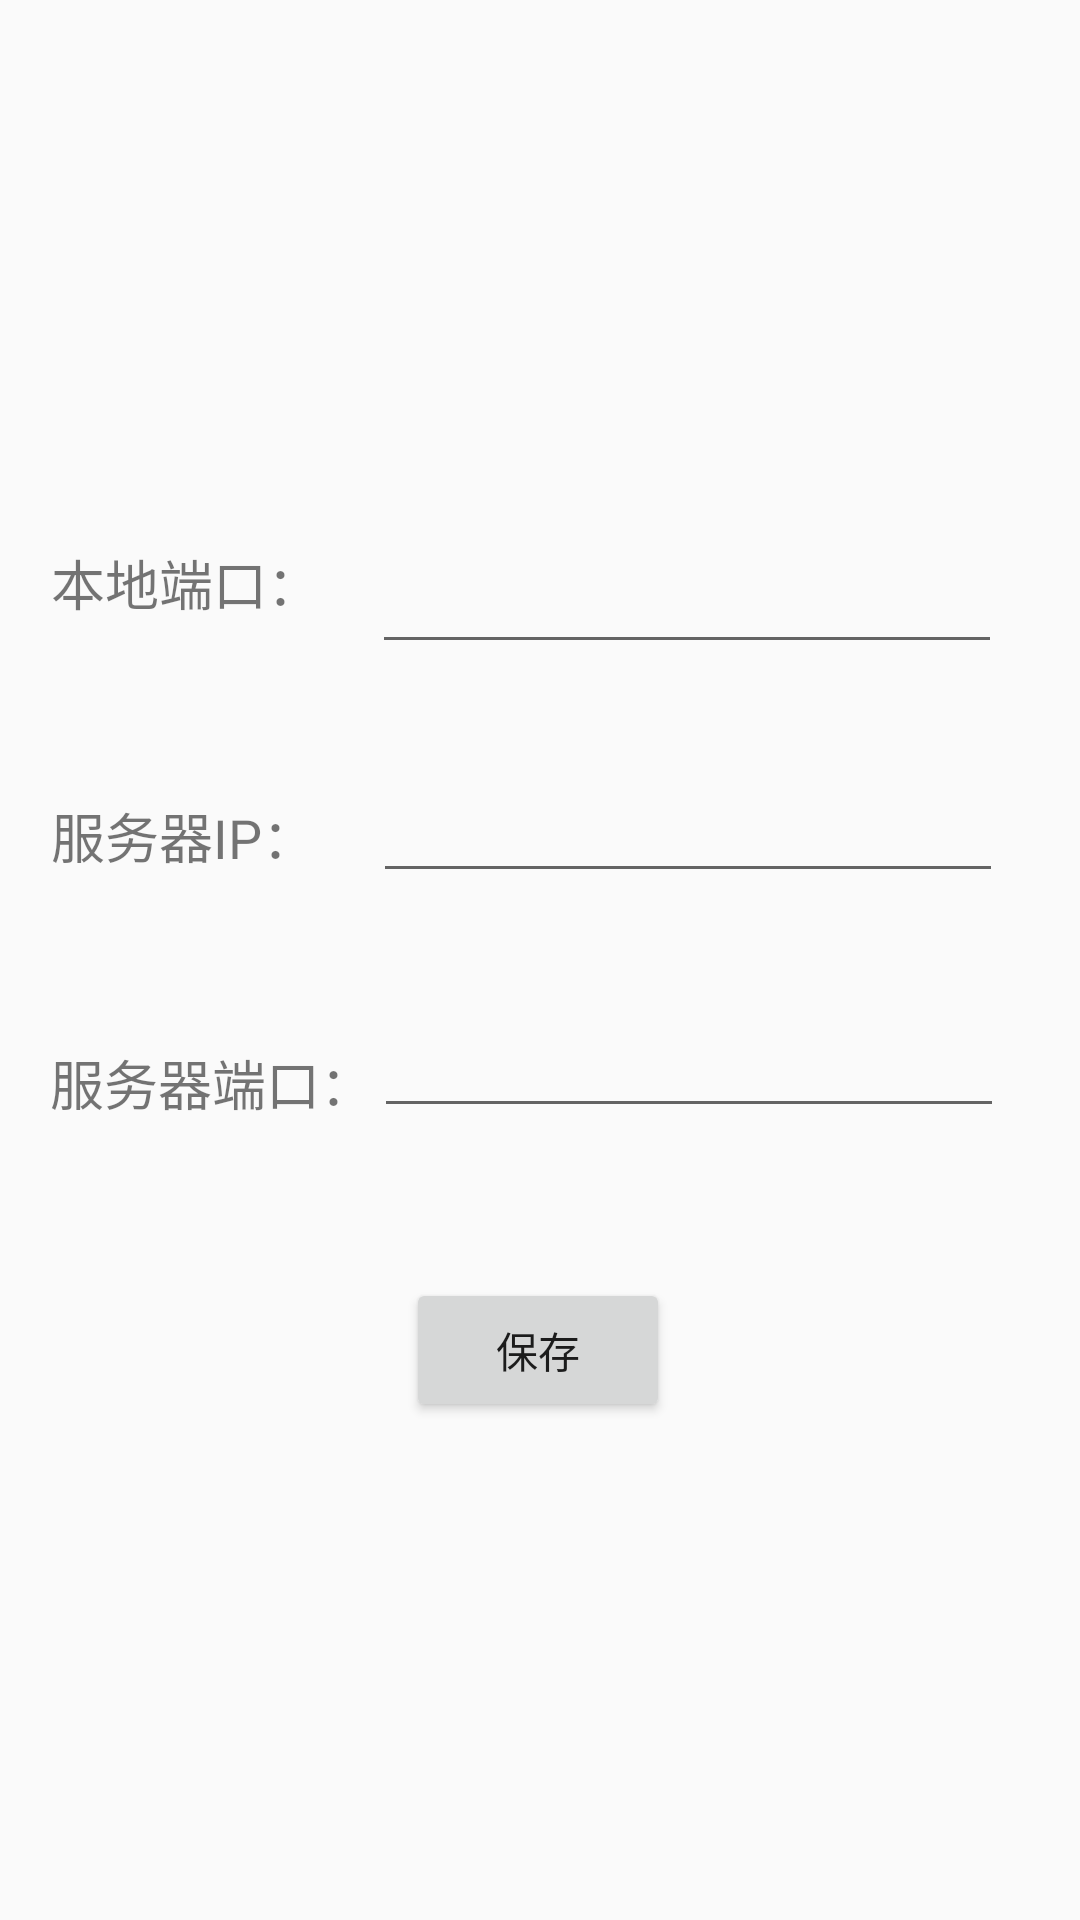

Layout XML and referenced resources for this Android screen:
<!-- AndroidManifest.xml: application theme Theme.DiviceMonitor2 -->
<!-- res/layout/activity_netoption.xml -->
<?xml version="1.0" encoding="utf-8"?>
<androidx.constraintlayout.widget.ConstraintLayout xmlns:android="http://schemas.android.com/apk/res/android"
    xmlns:app="http://schemas.android.com/apk/res-auto"
    xmlns:tools="http://schemas.android.com/tools"
    android:layout_width="match_parent"
    android:layout_height="match_parent">

    <EditText
        android:id="@+id/homeport_text"
        android:layout_width="wrap_content"
        android:layout_height="wrap_content"
        android:layout_marginEnd="9dp"
        android:layout_marginBottom="44dp"
        android:ems="10"
        app:layout_constraintBottom_toTopOf="@+id/textView4"
        app:layout_constraintEnd_toEndOf="parent"
        app:layout_constraintStart_toEndOf="@+id/textView1"
        android:gravity="center" />

    <TextView
        android:id="@+id/textView1"
        android:layout_width="wrap_content"
        android:layout_height="wrap_content"
        android:layout_marginTop="181dp"
        android:layout_marginEnd="17dp"
        android:text="本地端口："
        android:textSize="18dp"
        app:layout_constraintEnd_toStartOf="@+id/homeport_text"
        app:layout_constraintHorizontal_chainStyle="packed"
        app:layout_constraintStart_toStartOf="parent"
        app:layout_constraintTop_toTopOf="parent" />

    <TextView
        android:id="@+id/textView4"
        android:layout_width="wrap_content"
        android:layout_height="wrap_content"
        android:layout_marginTop="58dp"
        android:layout_marginEnd="19dp"
        android:text="服务器IP："
        android:textSize="18sp"
        app:layout_constraintEnd_toStartOf="@+id/serverIP_text"
        app:layout_constraintHorizontal_chainStyle="packed"
        app:layout_constraintStart_toStartOf="parent"
        app:layout_constraintTop_toBottomOf="@+id/textView1" />

    <TextView
        android:id="@+id/textView5"
        android:layout_width="wrap_content"
        android:layout_height="wrap_content"
        android:layout_marginTop="13dp"
        android:text="服务器端口："
        android:textSize="18sp"
        app:layout_constraintEnd_toStartOf="@+id/serverport_text"
        app:layout_constraintHorizontal_chainStyle="packed"
        app:layout_constraintStart_toStartOf="parent"
        app:layout_constraintTop_toTopOf="@+id/serverport_text" />

    <EditText
        android:id="@+id/serverIP_text"
        android:layout_width="wrap_content"
        android:layout_height="wrap_content"
        android:layout_marginTop="35dp"
        android:layout_marginEnd="9dp"
        android:ems="10"
        android:inputType="textPersonName"
        app:layout_constraintEnd_toEndOf="parent"
        app:layout_constraintStart_toEndOf="@+id/textView4"
        app:layout_constraintTop_toBottomOf="@+id/homeport_text"
        android:gravity="center"/>

    <EditText
        android:id="@+id/serverport_text"
        android:layout_width="wrap_content"
        android:layout_height="wrap_content"
        android:layout_marginTop="37dp"
        android:layout_marginEnd="9dp"
        android:ems="10"
        android:inputType="textPersonName"
        app:layout_constraintEnd_toEndOf="parent"
        app:layout_constraintStart_toEndOf="@+id/textView5"
        app:layout_constraintTop_toBottomOf="@+id/serverIP_text"
        android:gravity="center"/>

    <Button
        android:id="@+id/save_button"
        android:layout_width="wrap_content"
        android:layout_height="wrap_content"
        android:layout_marginTop="50dp"
        android:text="保存"
        app:layout_constraintEnd_toEndOf="parent"
        app:layout_constraintHorizontal_bias="0.498"
        app:layout_constraintStart_toStartOf="parent"
        app:layout_constraintTop_toBottomOf="@+id/serverport_text" />
</androidx.constraintlayout.widget.ConstraintLayout>
<!-- resources referenced by this layout -->
<resources>
  <style name="Theme.DiviceMonitor2" parent="Theme.AppCompat.Light.NoActionBar">
          
          <item name="colorPrimary">@color/purple_500</item>
          <item name="colorPrimaryVariant">@color/purple_700</item>
          <item name="colorOnPrimary">@color/white</item>
  
          
          <item name="colorSecondary">@color/teal_200</item>
          <item name="colorSecondaryVariant">@color/teal_700</item>
          <item name="colorOnSecondary">@color/black</item>
          
          <item name="android:statusBarColor" tools:targetApi="l">?attr/colorPrimaryVariant</item>
  
          
  
  
  
  
      </style>
  <color name="purple_500">#FF6200EE</color>
  <color name="purple_700">#FF3700B3</color>
  <color name="white">#FFFFFFFF</color>
  <color name="teal_200">#FF03DAC5</color>
  <color name="teal_700">#FF018786</color>
  <color name="black">#FF000000</color>
</resources>
